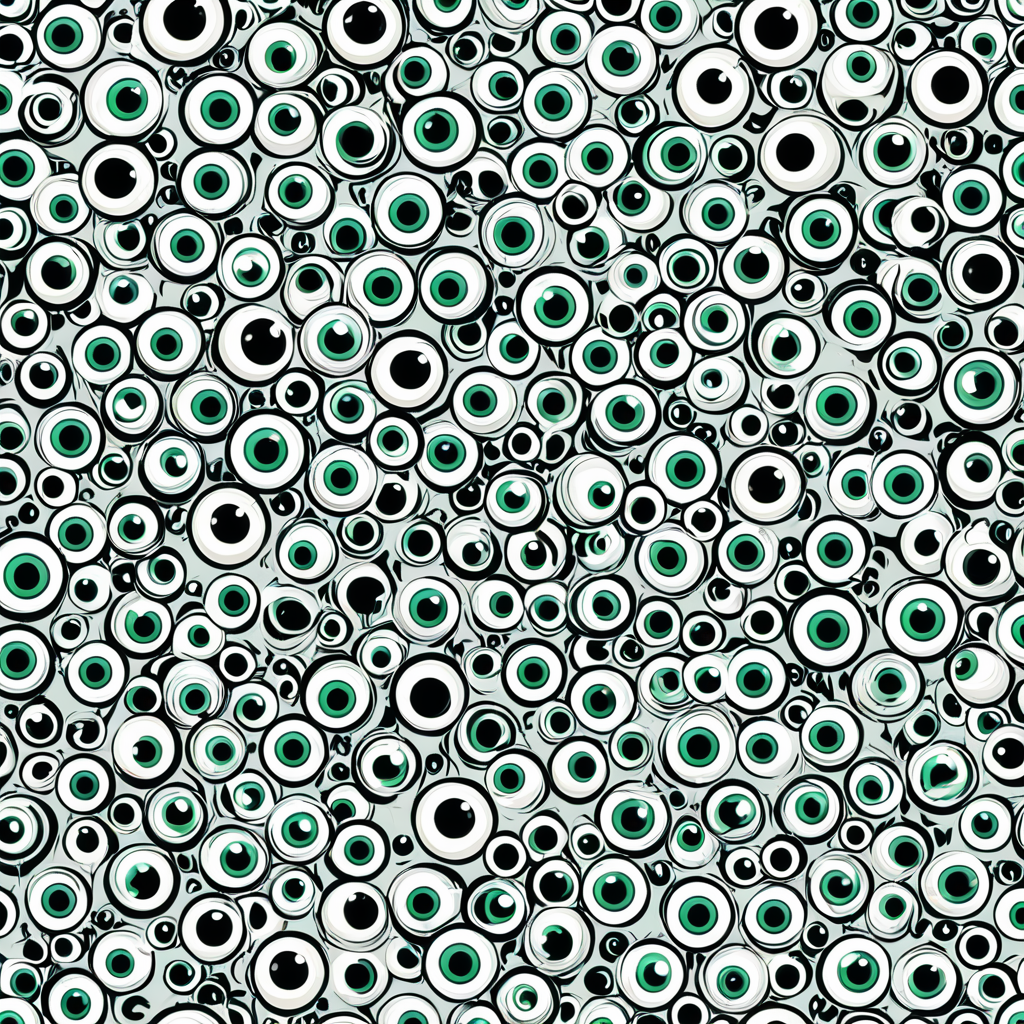
Generation parameters embedded in this image by AUTOMATIC1111 Stable Diffusion web UI or a fork of it (Forge, ...) (PNG 'parameters' text chunk):
<lora:seamless_texture:1> smlstxtr,  Halloween themed Eyeballs, (Postmodernism:1.1) (Anime/Manga:1.3) seamless texture
Negative prompt: bad hands, bad feet, bad faces, weird arms and legs, tattoo, statue, picture frame, anime, cartoon
Steps: 30, Sampler: DPM++ 2M, Schedule type: Karras, CFG scale: 7, Seed: 4103249764, Size: 1024x1024, Model hash: 33e58e8668, Model: Juggernaut-XI-byRunDiffusion, Token merging ratio: 0.1, Lora hashes: "seamless_texture: 14f7c93cfec7", Version: v1.10.1